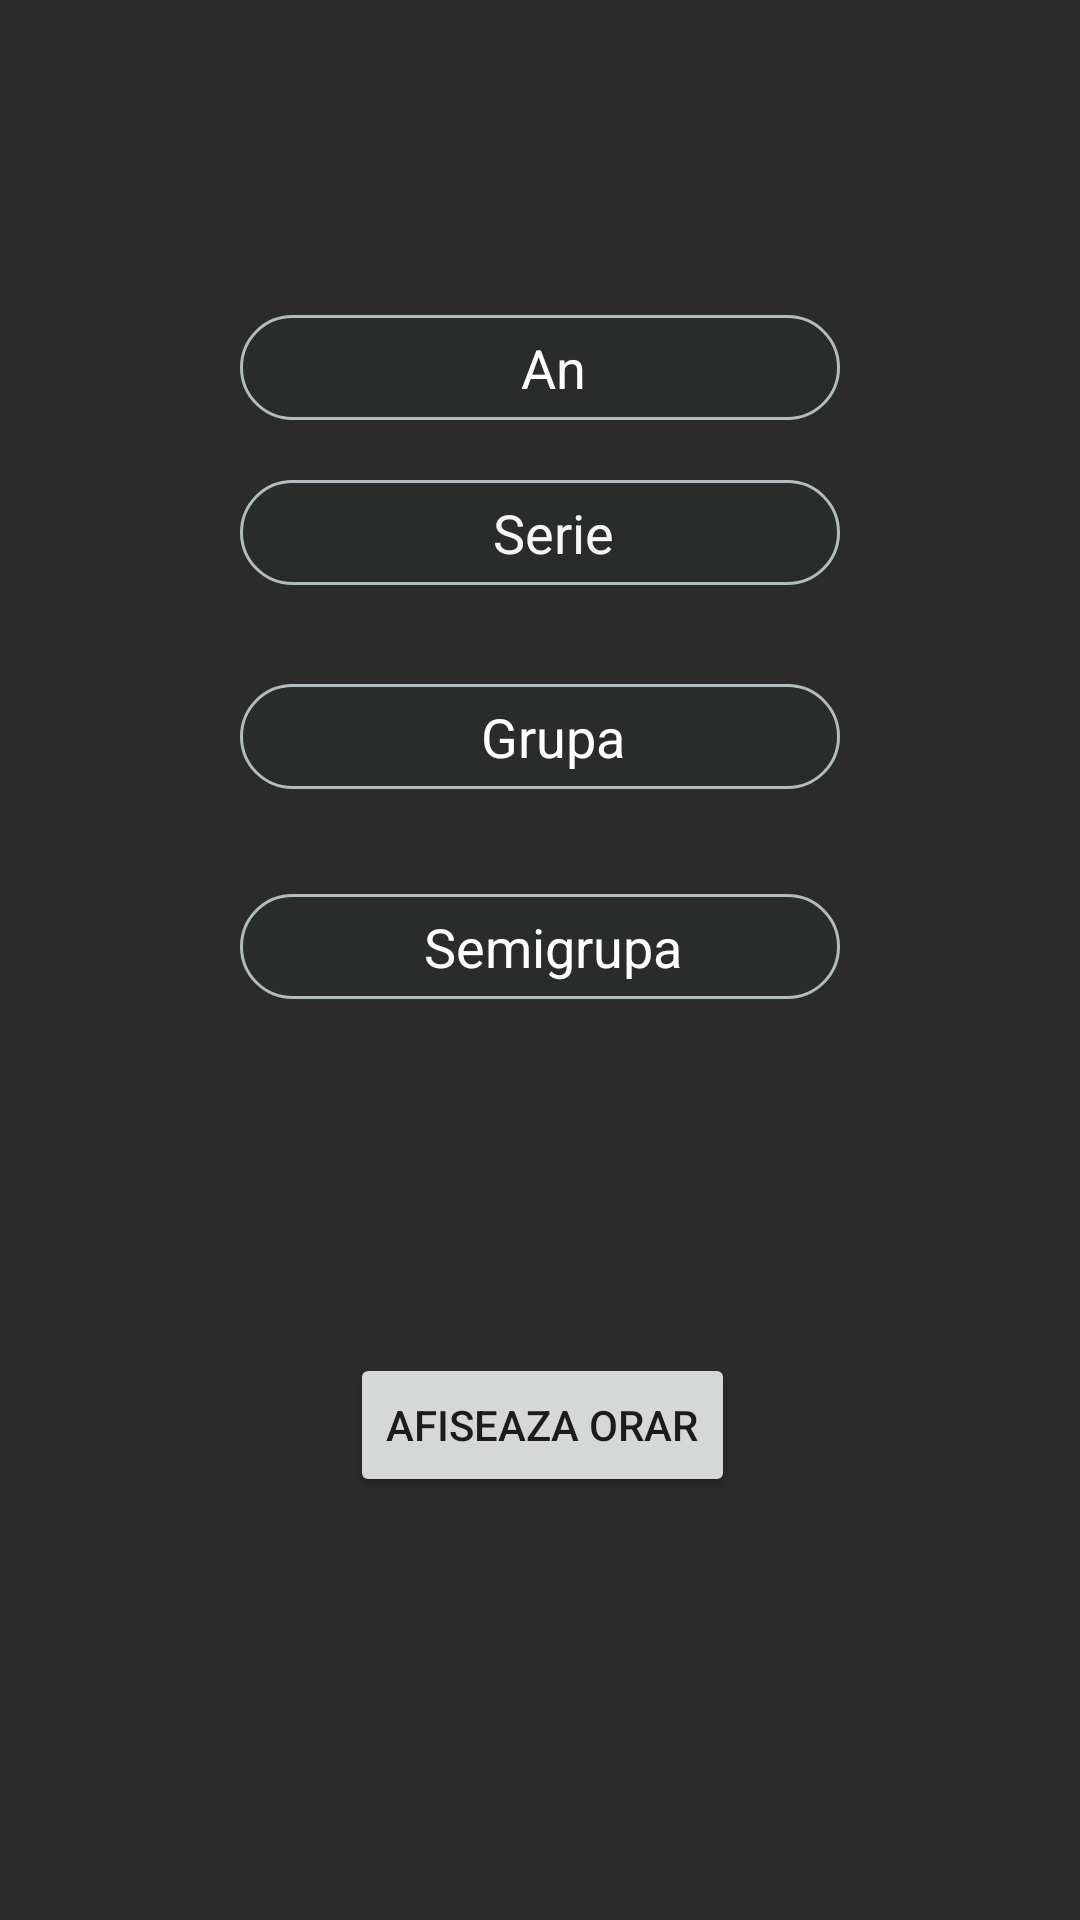

The Android layout XML behind this screen, and the referenced resources:
<!-- AndroidManifest.xml: activity theme AppTheme.NoActionBar -->
<!-- res/layout/activity_main.xml -->
<?xml version="1.0" encoding="utf-8"?>
<android.support.constraint.ConstraintLayout xmlns:android="http://schemas.android.com/apk/res/android"
    xmlns:app="http://schemas.android.com/apk/res-auto"
    xmlns:tools="http://schemas.android.com/tools"
    android:layout_width="match_parent"
    android:layout_height="match_parent"
    tools:context="com.example.proiect.licenta.MainActivity"
    tools:layout_editor_absoluteY="25dp"
    tools:layout_editor_absoluteX="0dp"
    android:background="@color/backgroundfragment">

    <Button
        android:id="@+id/btnSelect"
        android:layout_width="wrap_content"
        android:layout_height="wrap_content"
        android:layout_marginEnd="35dp"
        android:text="Afiseaza orar"
        tools:layout_constraintRight_creator="1"
        tools:layout_constraintBottom_creator="1"
        app:layout_constraintBottom_toBottomOf="parent"
        app:layout_constraintRight_toRightOf="@+id/mychoiceSemigrupa"
        android:layout_marginBottom="141dp"
        android:layout_marginRight="39dp" />

    <EditText
        android:id="@+id/mychoiceSemigrupa"
        android:layout_width="0dp"
        android:layout_height="35dp"
        android:layout_alignParentStart="true"
        android:layout_marginTop="35dp"
        android:layout_weight="1"
        android:background="@drawable/round_edit_text"
        android:hint="  Semigrupa"
        android:textAlignment="center"
        android:textColor="@android:color/white"
        android:textColorHint="@android:color/white"
        android:textColorLink="@android:color/white"
        app:layout_constraintLeft_toLeftOf="@+id/mychoiceGrupa"
        app:layout_constraintRight_toRightOf="@+id/mychoiceGrupa"
        app:layout_constraintTop_toBottomOf="@+id/mychoiceGrupa"
        tools:layout_constraintLeft_creator="1"
        tools:layout_constraintRight_creator="1"
        tools:layout_constraintTop_creator="1"
        android:focusableInTouchMode="false"/>

    <EditText
        android:id="@+id/mychoiceSerie"
        android:layout_width="200dp"
        android:layout_height="35dp"
        android:layout_alignParentStart="true"
        android:layout_marginTop="20dp"
        android:layout_weight="1"
        android:background="@drawable/round_edit_text"
        android:hint="  Serie"
        android:textAlignment="center"
        android:textColor="@android:color/white"
        android:textColorHint="#F6F6F6"
        android:textColorLink="#F6F6F6"
        app:layout_constraintHorizontal_bias="1.0"
        app:layout_constraintLeft_toLeftOf="@+id/mychoiceAn"
        app:layout_constraintRight_toRightOf="@+id/mychoiceAn"
        app:layout_constraintTop_toBottomOf="@+id/mychoiceAn"
        tools:layout_constraintLeft_creator="1"
        tools:layout_constraintRight_creator="1"
        tools:layout_constraintTop_creator="1"
        android:focusableInTouchMode="false"/>

    <EditText
        android:id="@+id/mychoiceGrupa"
        android:layout_width="0dp"
        android:layout_height="35dp"
        android:layout_alignParentStart="true"
        android:layout_marginTop="33dp"
        android:layout_weight="1"
        android:background="@drawable/round_edit_text"
        android:hint="  Grupa"
        android:textAlignment="center"
        android:textColor="@android:color/white"
        android:textColorHint="@android:color/white"
        android:textColorLink="@android:color/white"
        app:layout_constraintHorizontal_bias="0.0"
        app:layout_constraintLeft_toLeftOf="@+id/mychoiceSerie"
        app:layout_constraintRight_toRightOf="@+id/mychoiceSerie"
        app:layout_constraintTop_toBottomOf="@+id/mychoiceSerie"
        tools:layout_constraintLeft_creator="1"
        tools:layout_constraintRight_creator="1"
        tools:layout_constraintTop_creator="1"
        android:focusableInTouchMode="false"/>


    <EditText
        android:id="@+id/mychoiceAn"
        android:layout_width="200dp"
        android:layout_height="35dp"
        android:layout_alignParentStart="true"
        android:layout_marginTop="105dp"

        app:layout_constraintRight_toRightOf="parent"
        android:layout_marginRight="8dp"
        app:layout_constraintLeft_toLeftOf="parent"
        android:layout_marginLeft="8dp"

        android:layout_weight="1"
        android:background="@drawable/round_edit_text"
        android:hint="  An"
        android:textAlignment="center"
        android:textColor="@android:color/white"
        android:textColorHint="@android:color/white"
        android:textColorLink="@android:color/white"
        app:layout_constraintTop_toTopOf="parent"
        tools:layout_constraintLeft_creator="1"
        tools:layout_constraintTop_creator="1"
        android:focusableInTouchMode="false"/>

</android.support.constraint.ConstraintLayout>
<!-- resources referenced by this layout -->
<resources>
  <color name="backgroundfragment">#2b2b2b</color>
  <!-- drawable round_edit_text (drawable) -->
  <?xml version="1.0" encoding="UTF-8"?>
  <shape xmlns:android="http://schemas.android.com/apk/res/android">
      <solid android:color="#0D232F34" />
      <stroke android:width="1dip" android:color="#B1BCBE" />
      <corners android:radius="17dip"/>
      <padding android:left="0dip" android:top="0dip" android:right="0dip" android:bottom="0dip" />
  </shape>
  <style name="AppTheme.NoActionBar">
          <item name="windowActionBar">false</item>
          <item name="windowNoTitle">true</item>
      </style>
</resources>
